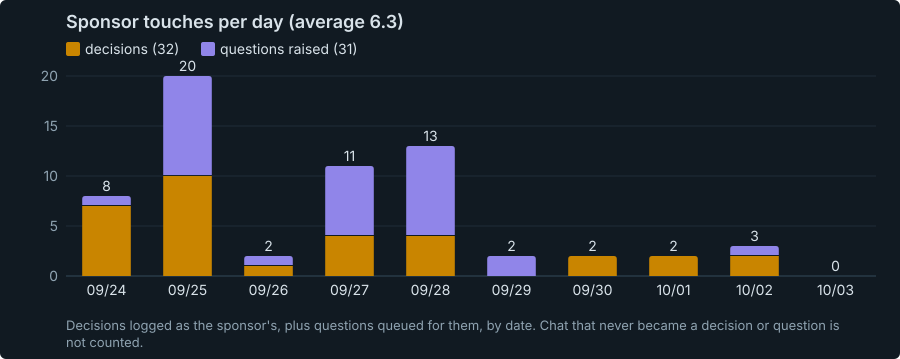

The data file committed next to this chart (first rows):
date, decisions, questions
2026-09-24, 7, 1
2026-09-25, 10, 10
2026-09-26, 1, 1
2026-09-27, 4, 7
2026-09-28, 4, 9
2026-09-29, 0, 2
2026-09-30, 2, 0
2026-10-01, 2, 0
2026-10-02, 2, 1
2026-10-03, 0, 0
